Run: headless pygame with SDL's dummy video driver; simulated clock (each Clock.tick advances the game by its frame time, no real sleeping); random seed 0; keys injected as events and as key.get_pressed() state; no mouse input.
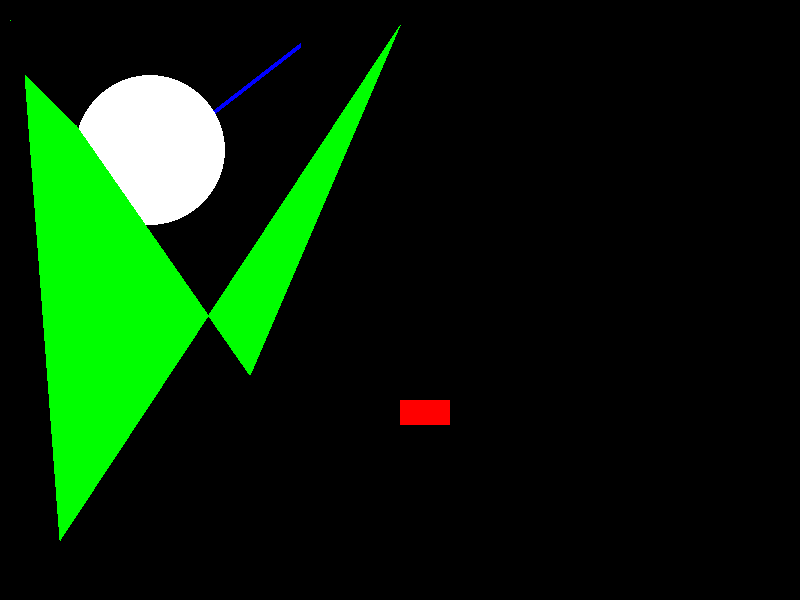
Frame 1 of 4 · flips 1–60 · no input
Frame 2 of 4 · flips 61–180 · tapped SPACE, RETURN · held RIGHT (→), D · screen unchanged from frame 1, image omitted
Frame 3 of 4 · flips 181–300 · held DOWN (↓), S · screen unchanged from frame 2, image omitted
Frame 4 of 4 · flips 301–420 · held LEFT (←), A, UP (↑), W · screen unchanged from frame 3, image omitted

The pygame program that drew these frames:

import pygame

pygame.init()

display_width = 800
display_height = 600

black = (0, 0, 0)
white = (255, 255, 255)

red = (255, 0, 0)
green = (0, 255, 0)
blue = (0, 0, 255)

gameDisplay = pygame.display.set_mode((display_width, display_height))

gameDisplay.fill(black)

# my understanding is to turn the background into pixels
pixAr = pygame.PixelArray(gameDisplay)
# this is to assign a value to that definate pixel according to the position. 
pixAr[10][20] = green

# draw a line 
pygame.draw.line(gameDisplay, blue, (100, 200), (300, 45), 5)

pygame.draw.rect(gameDisplay, red, (400, 400, 50, 25))

pygame.draw.circle(gameDisplay, white, (150, 150), 75)

pygame.draw.polygon(gameDisplay, green, ((25, 75), (76, 125), (250, 375),(400, 25), (60, 540)))

while True: 
    for event in pygame.event.get(): 
        if event.type == pygame.QUIT: 
            pygame.quit()
            quit()

    pygame.display.update()
